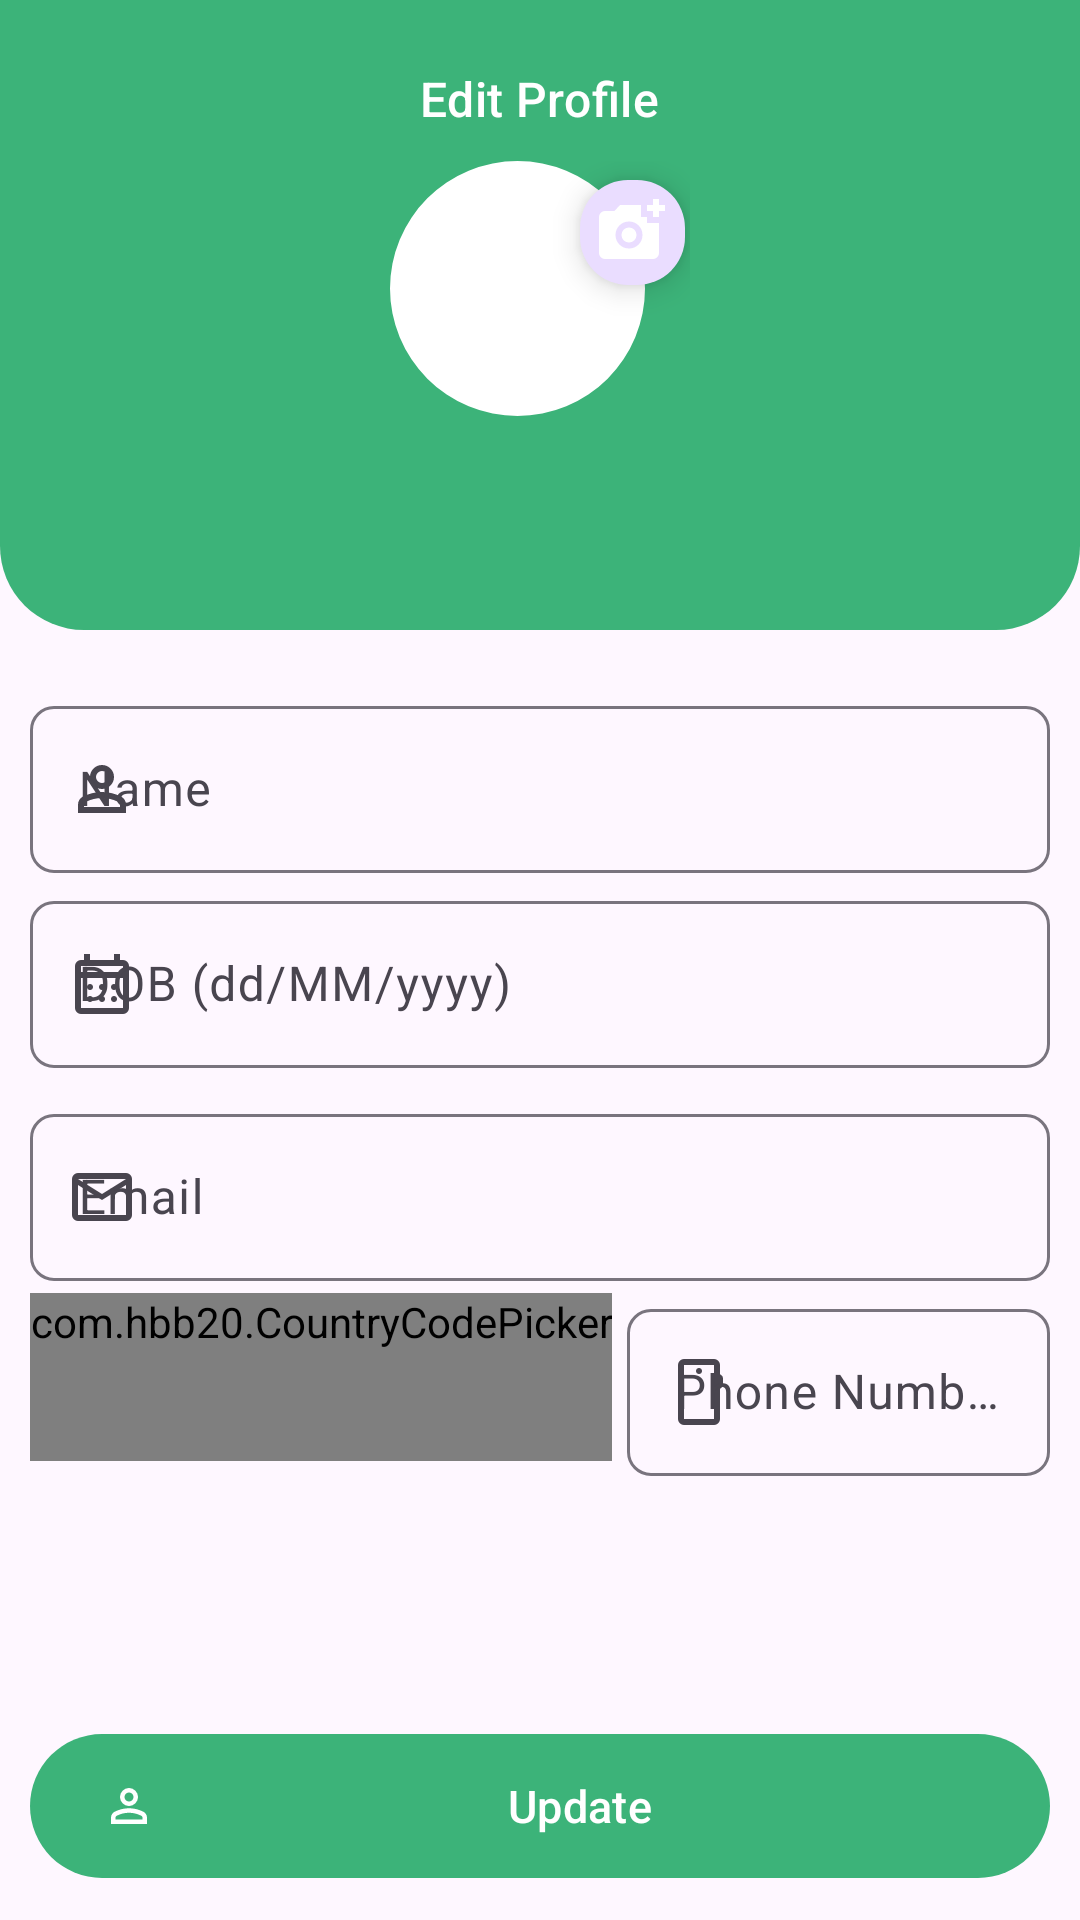

Layout XML and referenced resources for this Android screen:
<!-- AndroidManifest.xml: application theme Theme.FinalYearProject -->
<!-- res/layout/activity_profile_edit.xml -->
<?xml version="1.0" encoding="utf-8"?>
<RelativeLayout xmlns:android="http://schemas.android.com/apk/res/android"
    xmlns:app="http://schemas.android.com/apk/res-auto"
    xmlns:tools="http://schemas.android.com/tools"
    android:id="@+id/main"
    android:layout_width="match_parent"
    android:layout_height="match_parent"
    android:fillViewport="true"
    tools:context=".activites.ProfileEditActivity">

        <RelativeLayout
            android:id="@+id/toolbarRl"
            android:layout_width="match_parent"
            android:layout_height="210dp"
            android:background="@drawable/toolbar_bg02">

            <ImageButton
                android:id="@+id/toolbarBackBtn"
                android:layout_width="wrap_content"
                android:layout_height="wrap_content"
                android:background="@color/transparent"
                android:contentDescription="Back"
                android:padding="10dp"
                android:src="@drawable/arrow_back"
                app:tint="@color/white" />

            <TextView
                android:id="@+id/toolbarTitleTv"
                style="@style/TextAppearance.Material3.TitleMedium"
                android:layout_width="wrap_content"
                android:layout_height="wrap_content"
                android:layout_centerHorizontal="true"
                android:layout_marginTop="10dp"
                android:text="Edit Profile"
                android:textColor="@color/white" />

            <RelativeLayout
                android:id="@+id/toolbarProfileRl"
                android:layout_width="100dp"
                android:layout_height="100dp"
                android:layout_below="@id/toolbarTitleTv"
                android:layout_centerHorizontal="true"
                android:layout_marginVertical="10dp">

                <com.google.android.material.imageview.ShapeableImageView
                    android:id="@+id/profile_ImageView"
                    android:layout_width="85dp"
                    android:layout_height="85dp"
                    android:background="@color/white"
                    android:scaleType="centerCrop"
                    android:src="@drawable/person_black"
                    app:shapeAppearanceOverlay="@style/imageStyle_Circle" />

                <com.google.android.material.floatingactionbutton.FloatingActionButton
                    android:id="@+id/profileImagePickFab"
                    android:layout_width="wrap_content"
                    android:layout_height="wrap_content"
                    android:layout_alignParentEnd="true"
                    android:contentDescription="Pick Photo"
                    android:src="@drawable/add_photo"
                    android:layout_marginEnd="-5dp"
                    app:fabCustomSize="35dp"
                    app:tint="@color/white" />

            </RelativeLayout>

            <TextView
                android:id="@+id/fullNameTv"
                style="@style/TextAppearance.Material3.TitleMedium"
                android:layout_width="wrap_content"
                android:layout_height="wrap_content"
                android:layout_below="@id/toolbarProfileRl"
                android:layout_centerHorizontal="true"
                android:paddingHorizontal="10dp"
                android:textColor="@color/white"
                tools:text="Full Name" />

        </RelativeLayout>

        <RelativeLayout
            android:layout_width="match_parent"
            android:layout_height="wrap_content"
            android:layout_below="@id/toolbarRl"
            android:padding="10dp">

            <com.google.android.material.textfield.TextInputLayout
                android:id="@+id/nameTil"
                style="@style/Widget.Material3.TextInputLayout.OutlinedBox"
                android:layout_width="match_parent"
                android:layout_height="wrap_content"
                android:layout_marginTop="10dp"
                android:hint="Name"
                app:boxCornerRadiusBottomEnd="8dp"
                app:boxCornerRadiusBottomStart="8dp"
                app:boxCornerRadiusTopEnd="8dp"
                app:boxCornerRadiusTopStart="8dp"
                app:startIconDrawable="@drawable/person_gray">

                <com.google.android.material.textfield.TextInputEditText
                    android:id="@+id/nameEt"
                    android:layout_width="match_parent"
                    android:layout_height="wrap_content"
                    android:inputType="textPersonName|textCapWords" />
            </com.google.android.material.textfield.TextInputLayout>

            <com.google.android.material.textfield.TextInputLayout
                android:id="@+id/dobTil"
                style="@style/Widget.Material3.TextInputLayout.OutlinedBox"
                android:layout_width="match_parent"
                android:layout_height="wrap_content"
                android:layout_below="@id/nameTil"
                android:layout_marginTop="4dp"
                android:hint="DOB (dd/MM/yyyy)"
                app:boxCornerRadiusBottomEnd="8dp"
                app:boxCornerRadiusBottomStart="8dp"
                app:boxCornerRadiusTopEnd="8dp"
                app:boxCornerRadiusTopStart="8dp"
                app:startIconDrawable="@drawable/calendar_gray">

                <com.google.android.material.textfield.TextInputEditText
                    android:id="@+id/dobEt"
                    android:layout_width="match_parent"
                    android:layout_height="wrap_content"
                    android:inputType="date" />
            </com.google.android.material.textfield.TextInputLayout>

            <com.google.android.material.textfield.TextInputLayout
                android:id="@+id/eamilTil"
                style="@style/Widget.Material3.TextInputLayout.OutlinedBox"
                android:layout_width="match_parent"
                android:layout_height="wrap_content"
                android:layout_marginTop="10dp"
                android:layout_below="@id/dobTil"
                android:hint="Email"
                app:boxCornerRadiusBottomEnd="8dp"
                app:boxCornerRadiusBottomStart="8dp"
                app:boxCornerRadiusTopEnd="8dp"
                app:boxCornerRadiusTopStart="8dp"
                app:startIconDrawable="@drawable/email_gray">

                <com.google.android.material.textfield.TextInputEditText
                    android:id="@+id/emailEt"
                    android:layout_width="match_parent"
                    android:layout_height="wrap_content"
                    android:inputType="textEmailAddress" />
            </com.google.android.material.textfield.TextInputLayout>

            <RelativeLayout
                android:id="@+id/phoneInputRl"
                android:layout_below="@id/eamilTil"
                android:layout_width="match_parent"
                android:layout_height="wrap_content"
                android:layout_marginTop="4dp">

                <com.hbb20.CountryCodePicker
                    android:id="@+id/countryCodePicker"
                    android:layout_width="wrap_content"
                    android:layout_height="wrap_content"
                    android:gravity="center_vertical"
                    android:minWidth="60dp"
                    android:minHeight="56dp"
                    app:ccp_autoDetectCountry="true"
                    app:ccp_defaultNameCode="PK"
                    app:ccp_showNameCode="false"
                    app:ccp_showPhoneCode="false" />

                <com.google.android.material.textfield.TextInputLayout
                    android:id="@+id/phoneNumberTil"
                    style="@style/Widget.Material3.TextInputLayout.OutlinedBox"
                    android:layout_width="match_parent"
                    android:layout_height="wrap_content"
                    android:layout_marginStart="5dp"
                    android:layout_toEndOf="@id/countryCodePicker"
                    android:hint="Phone Number"
                    app:boxCornerRadiusBottomEnd="8dp"
                    app:boxCornerRadiusBottomStart="8dp"
                    app:boxCornerRadiusTopEnd="8dp"
                    app:boxCornerRadiusTopStart="8dp"
                    app:startIconDrawable="@drawable/phone_gray">

                    <com.google.android.material.textfield.TextInputEditText
                        android:id="@+id/phoneNumberEt"
                        android:layout_width="match_parent"
                        android:layout_height="wrap_content"
                        android:inputType="phone" />
                </com.google.android.material.textfield.TextInputLayout>
            </RelativeLayout>
            <com.google.android.material.button.MaterialButton
                android:id="@+id/updateBtn"
                android:layout_width="match_parent"
                android:layout_alignParentBottom="true"
                android:layout_height="wrap_content"
                android:minHeight="56dp"
                android:text="Update"
                android:textSize="15sp"
                app:icon="@drawable/person_gray"
                app:iconTint="@color/white" />


        </RelativeLayout>
    </RelativeLayout>
<!-- resources referenced by this layout -->
<resources>
  <color name="transparent">#00000000</color>
  <color name="white">#FFFFFFFF</color>
  <!-- drawable add_photo (drawable) -->
  <vector xmlns:android="http://schemas.android.com/apk/res/android"
      android:width="24dp"
      android:height="24dp"
      android:viewportWidth="960"
      android:viewportHeight="960">
    <path
        android:pathData="M760,280v-80h-80v-80h80v-80h80v80h80v80h-80v80h-80ZM440,700q75,0 127.5,-52.5T620,520q0,-75 -52.5,-127.5T440,340q-75,0 -127.5,52.5T260,520q0,75 52.5,127.5T440,700ZM440,620q-42,0 -71,-29t-29,-71q0,-42 29,-71t71,-29q42,0 71,29t29,71q0,42 -29,71t-71,29ZM120,840q-33,0 -56.5,-23.5T40,760v-480q0,-33 23.5,-56.5T120,200h126l74,-80h280v160h80v80h160v400q0,33 -23.5,56.5T760,840L120,840Z"
        android:fillColor="#EAC452"/>
  </vector>
  <!-- drawable email_gray (drawable) -->
  <vector xmlns:android="http://schemas.android.com/apk/res/android"
      android:width="24dp"
      android:height="24dp"
      android:viewportWidth="960"
      android:viewportHeight="960">
    <path
        android:pathData="M160,800q-33,0 -56.5,-23.5T80,720v-480q0,-33 23.5,-56.5T160,160h640q33,0 56.5,23.5T880,240v480q0,33 -23.5,56.5T800,800L160,800ZM480,520L160,320v400h640v-400L480,520ZM480,440 L800,240L160,240l320,200ZM160,320v-80,480 -400Z"
        android:fillColor="#959595"/>
  </vector>
  <!-- drawable person_gray (drawable) -->
  <vector xmlns:android="http://schemas.android.com/apk/res/android"
      android:width="24dp"
      android:height="24dp"
      android:viewportWidth="960"
      android:viewportHeight="960">
    <path
        android:pathData="M367,433q-47,-47 -47,-113t47,-113q47,-47 113,-47t113,47q47,47 47,113t-47,113q-47,47 -113,47t-113,-47ZM160,800v-112q0,-34 17.5,-62.5T224,582q62,-31 126,-46.5T480,520q66,0 130,15.5T736,582q29,15 46.5,43.5T800,688v112L160,800ZM240,720h480v-32q0,-11 -5.5,-20T700,654q-54,-27 -109,-40.5T480,600q-56,0 -111,13.5T260,654q-9,5 -14.5,14t-5.5,20v32ZM536.5,376.5Q560,353 560,320t-23.5,-56.5Q513,240 480,240t-56.5,23.5Q400,287 400,320t23.5,56.5Q447,400 480,400t56.5,-23.5ZM480,320ZM480,720Z"
        android:fillColor="#959595"/>
  </vector>
  <!-- drawable phone_gray (drawable) -->
  <vector xmlns:android="http://schemas.android.com/apk/res/android"
      android:width="24dp"
      android:height="24dp"
      android:viewportWidth="960"
      android:viewportHeight="960">
    <path
        android:pathData="M280,920q-33,0 -56.5,-23.5T200,840v-720q0,-33 23.5,-56.5T280,40h400q33,0 56.5,23.5T760,120v124q18,7 29,22t11,34v80q0,19 -11,34t-29,22v404q0,33 -23.5,56.5T680,920L280,920ZM280,840h400v-720L280,120v720ZM280,840v-720,720ZM508.5,228.5Q520,217 520,200t-11.5,-28.5Q497,160 480,160t-28.5,11.5Q440,183 440,200t11.5,28.5Q463,240 480,240t28.5,-11.5Z"
        android:fillColor="#959595"/>
  </vector>
  <!-- drawable toolbar_bg02 (drawable) -->
  <?xml version="1.0" encoding="utf-8"?>
  <shape xmlns:android="http://schemas.android.com/apk/res/android"
      android:shape="rectangle">
  
      <solid android:color="@color/colorPrimary" />
  
      <corners
          android:bottomLeftRadius="28dp"
          android:bottomRightRadius="28dp" />
  
      <padding
          android:left="12dp"
          android:top="12dp"
          android:right="12dp"
          android:bottom="12dp" />
  </shape>
  <style name="imageStyle_Circle">
          <item name="cornerSize">50%</item>
          <item name="cornerFamily">rounded</item>
      </style>
  <style name="Theme.FinalYearProject" parent="Base.Theme.FinalYearProject" />
  <color name="colorPrimary">#FF3CB379</color>
  <style name="Base.Theme.FinalYearProject" parent="Theme.Material3.DayNight.NoActionBar">
          
          <item name="colorPrimary">@color/colorPrimary</item>
          <item name="colorPrimaryDark">@color/colorPrimaryDark</item>
          
          <item name="colorSecondary">@color/colorPrimary</item>
          
          
          <item name="android:statusBarColor">@color/colorPrimaryDark</item>
      </style>
  <color name="colorPrimaryDark">#FF3CB379</color>
</resources>
